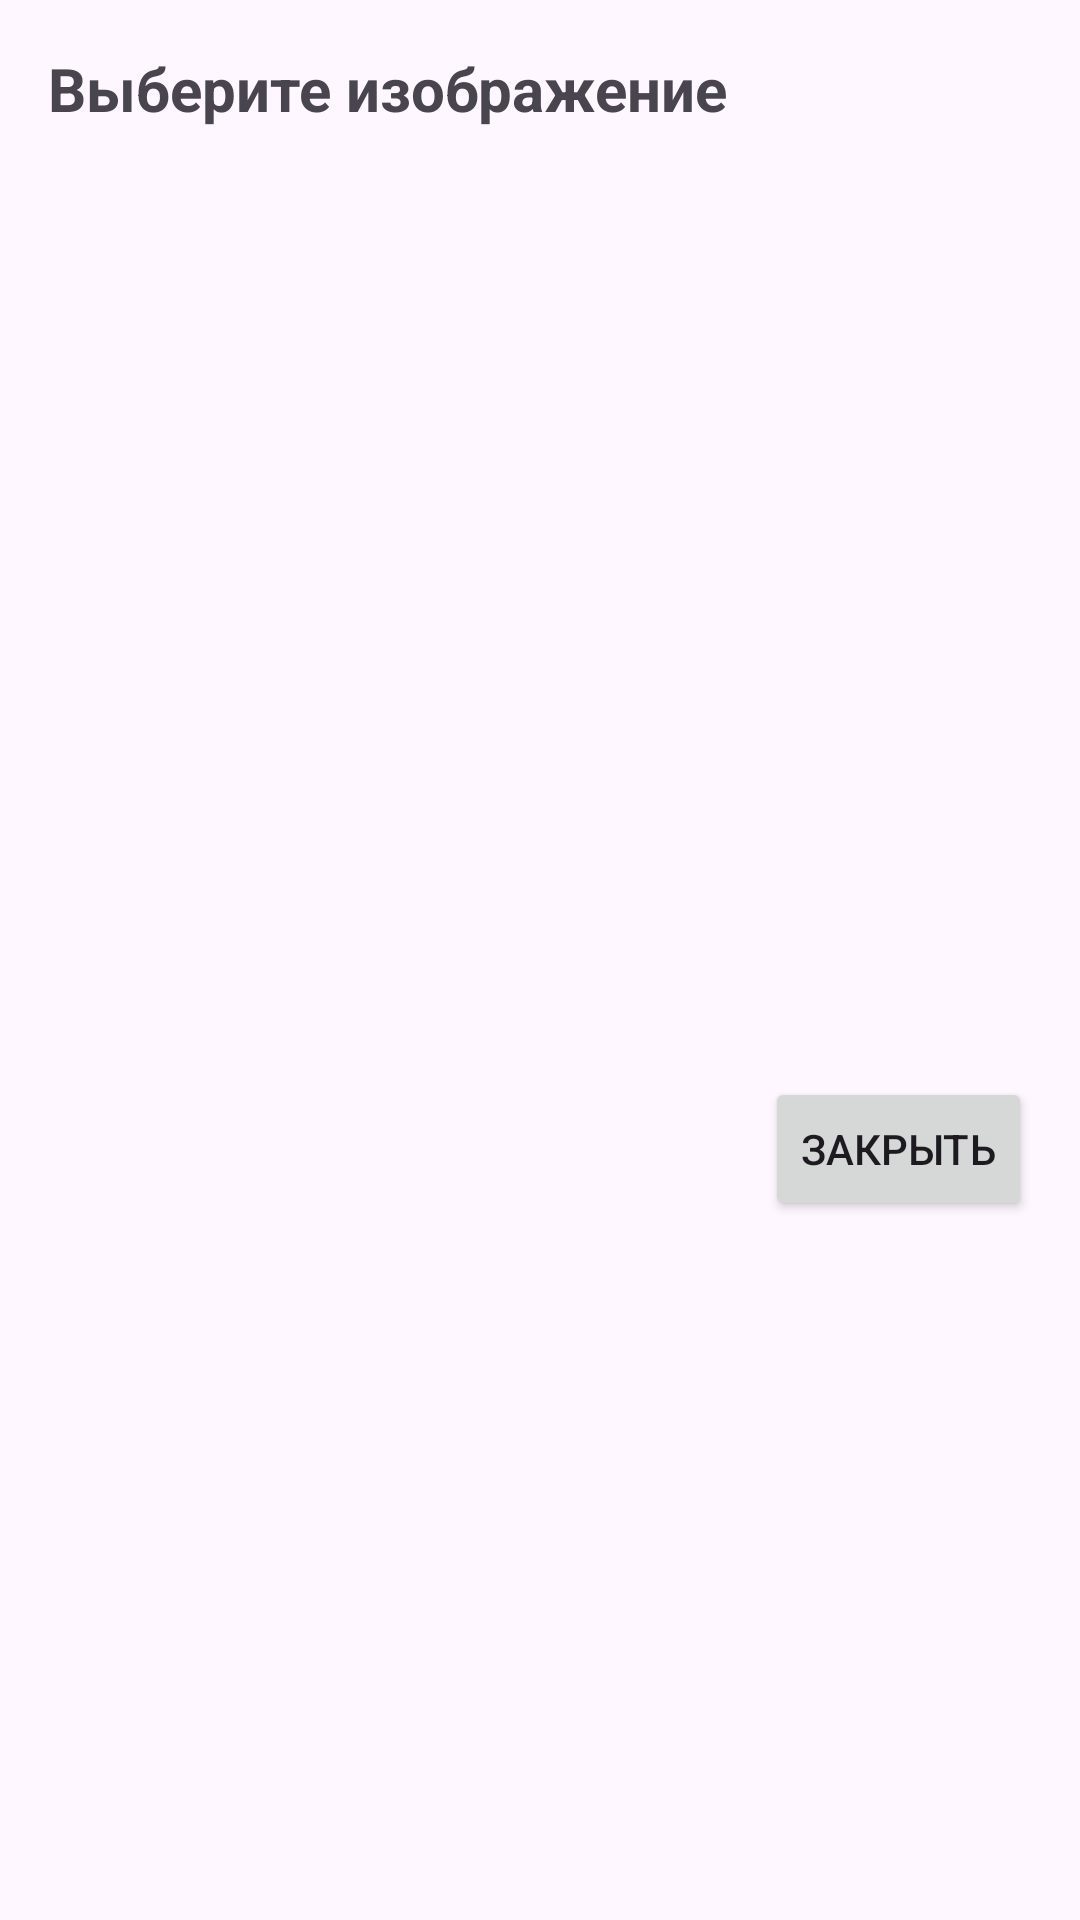

Here is an Android app screen rendered from its layout file. Give the layout XML and the strings, colors and styles it references.
<!-- AndroidManifest.xml: application theme Theme.WorkautHelper -->
<!-- res/layout/dialog_image_selection.xml -->
<?xml version="1.0" encoding="utf-8"?>
<LinearLayout xmlns:android="http://schemas.android.com/apk/res/android"
    android:layout_width="match_parent"
    android:layout_height="wrap_content"
    android:orientation="vertical"
    android:padding="16dp">

    <TextView
        android:layout_width="match_parent"
        android:layout_height="wrap_content"
        android:text="Выберите изображение"
        android:textSize="20sp"
        android:textStyle="bold"
        android:paddingBottom="8dp" />

    <GridView
        android:id="@+id/image_grid_view"
        android:layout_width="300dp"
        android:layout_height="300dp"

        android:numColumns="3"
        android:verticalSpacing="8dp"
        android:horizontalSpacing="8dp"
        android:stretchMode="columnWidth" />

    <Button
        android:id="@+id/close_button"
        android:layout_width="wrap_content"
        android:layout_height="wrap_content"
        android:text="Закрыть"
        android:layout_gravity="end"
        android:layout_marginTop="8dp" />
</LinearLayout>
<!-- resources referenced by this layout -->
<resources>
  <style name="Theme.WorkautHelper" parent="Base.Theme.WorkautHelper" />
  <style name="Base.Theme.WorkautHelper" parent="Theme.Material3.DayNight.NoActionBar">
          
          
      </style>
</resources>
